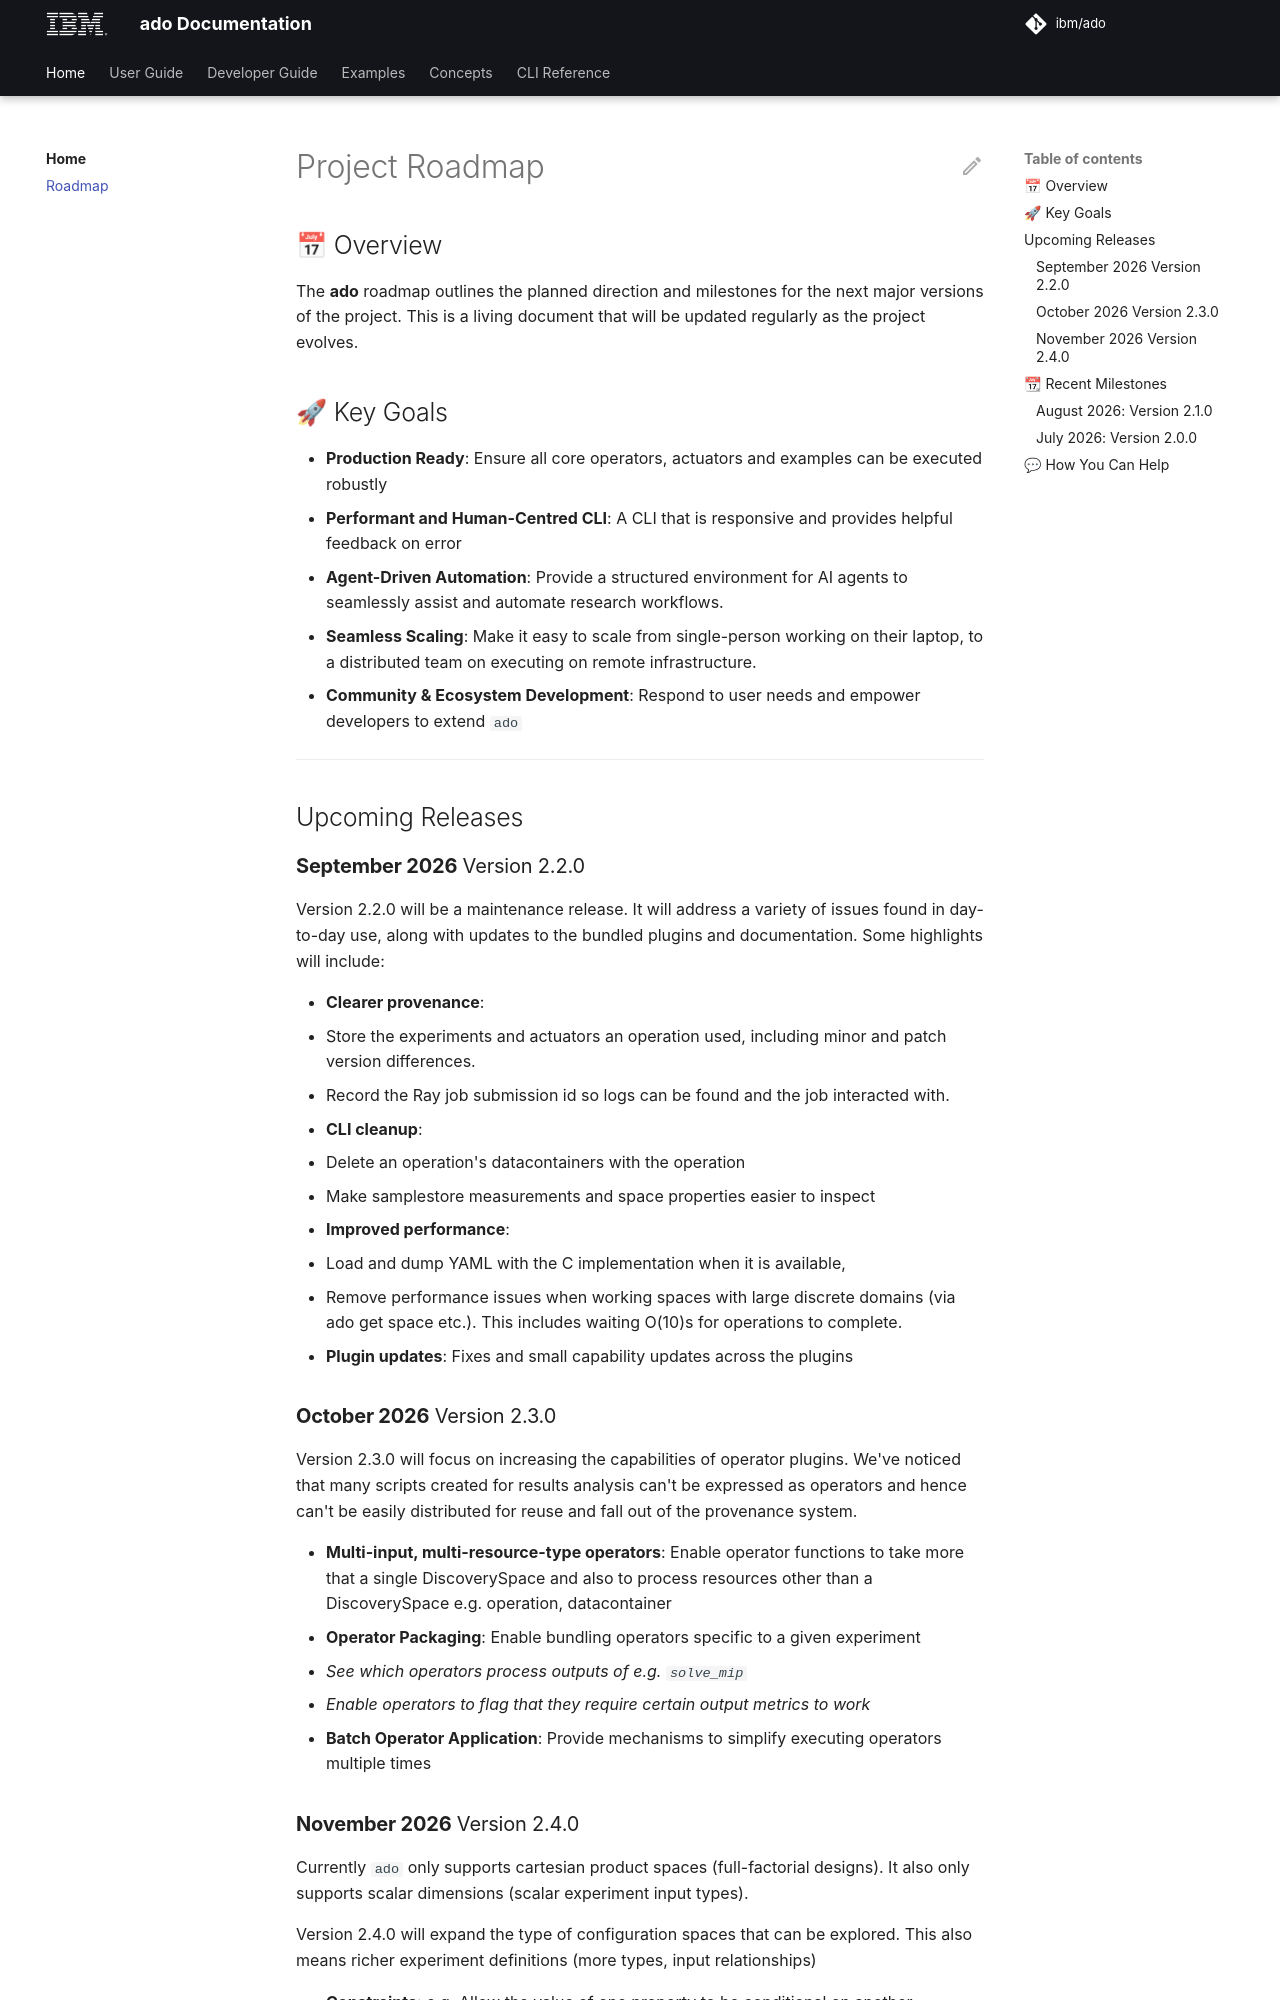

repository: IBM/ado · page: 2.2/roadmap/index.html · generator: mkdocs

# Project Roadmap

## 📅 Overview

The **ado** roadmap outlines the planned direction and milestones for the next
major versions of the project. This is a living document that will be updated
regularly as the project evolves.

## 🚀 Key Goals

- **Production Ready**: Ensure all core operators, actuators and examples can be
  executed robustly
- **Performant and Human-Centred CLI**: A CLI that is responsive and provides
  helpful feedback on error
- **Agent-Driven Automation**: Provide a structured environment for AI agents to
  seamlessly assist and automate research workflows.
- **Seamless Scaling**: Make it easy to scale from single-person working on
  their laptop, to a distributed team on executing on remote infrastructure.
- **Community & Ecosystem Development**: Respond to user needs and empower
  developers to extend `ado`

---

## Upcoming Releases

### **September 2026** Version 2.2.0

Version 2.2.0 will be a maintenance release. It will address a variety of issues
found in day-to-day use, along with updates to the bundled plugins and
documentation. Some highlights will include:

- **Clearer provenance**:
  - Store the experiments and actuators an operation used, including minor and
    patch version differences.
  - Record the Ray job submission id so logs can be found and the job interacted
    with.
- **CLI cleanup**:
  - Delete an operation's datacontainers with the operation
  - Make samplestore measurements and space properties easier to inspect
- **Improved performance**:
  - Load and dump YAML with the C implementation when it is available,
  - Remove performance issues when working spaces with large discrete domains
    (via ado get space etc.). This includes waiting O(10)s for operations to
    complete.
- **Plugin updates**: Fixes and small capability updates across the plugins

### **October 2026** Version 2.3.0

Version 2.3.0 will focus on increasing the capabilities of operator plugins.
We've noticed that many scripts created for results analysis can't be expressed
as operators and hence can't be easily distributed for reuse and fall out of the
provenance system.

- **Multi-input, multi-resource-type operators**: Enable operator functions to
  take more that a single DiscoverySpace and also to process resources other
  than a DiscoverySpace e.g. operation, datacontainer
- **Operator Packaging**: Enable bundling operators specific to a given
  experiment
  - _See which operators process outputs of e.g. `solve_mip`_
  - _Enable operators to flag that they require certain output metrics to work_
- **Batch Operator Application**: Provide mechanisms to simplify executing
  operators multiple times
